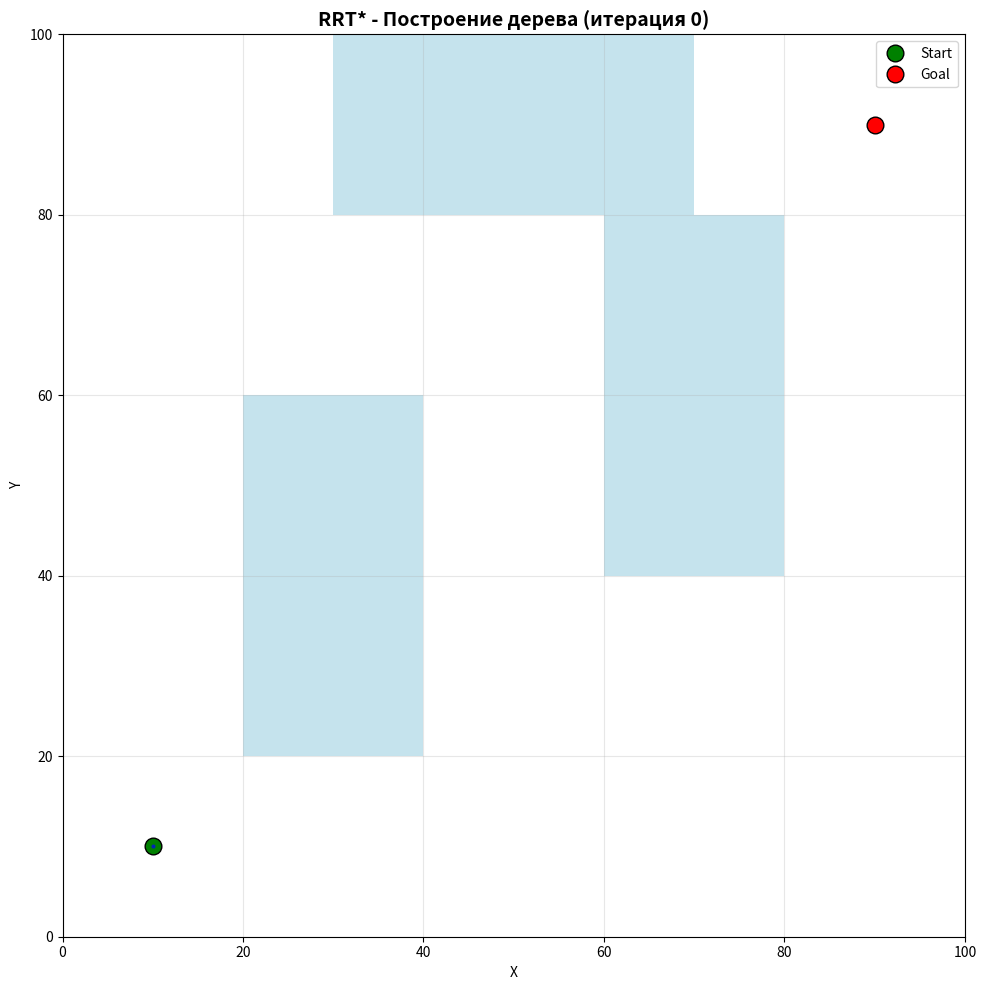
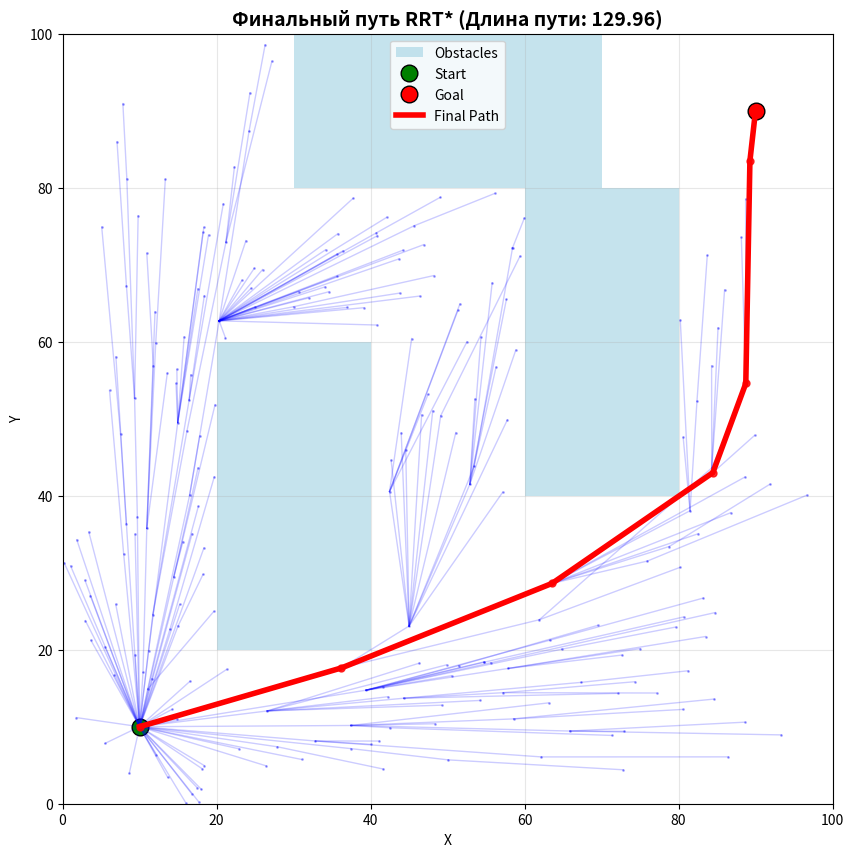

The script that saved these images, in order:
import numpy as np
import matplotlib.pyplot as plt
import matplotlib.animation as animation
import random
import math
from typing import List, Tuple, Optional


class Vertex:
    def __init__(self, x, y):
        self.x = x
        self.y = y
        self.cost = 0.0  # стоимость пути от старта
        self.parent = None


class RRTStar:
    def __init__(self, start, goal, obstacles, area_bounds, max_iter=1000, step_size=5, neighbor_radius=15):
        self.start = Vertex(start[0], start[1])
        self.goal = Vertex(goal[0], goal[1])
        self.obstacles = obstacles  # список прямоугольников [(x1,y1,x2,y2)]
        self.area_bounds = area_bounds  # (x_min, y_min, x_max, y_max)
        self.max_iter = max_iter
        self.step_size = step_size
        self.neighbor_radius = neighbor_radius
        self.vertices = [self.start]
        self.goal_reached = False
        self.goal_vertex = None
        self.iteration_history = []  # Для хранения истории итераций для анимации

    def plan(self):
        """Основной цикл планирования RRT*"""
        for iteration in range(self.max_iter):
            # Сохраняем текущее состояние для анимации
            self.iteration_history.append(self.vertices.copy())

            # Генерация случайной точки
            random_point = self.generate_random_point()

            # Поиск ближайшей вершины
            nearest_vertex = self.find_nearest_vertex(random_point)

            # Создание новой вершины
            new_vertex = self.steer(nearest_vertex, random_point)

            # Проверка столкновений
            if self.is_collision_free(nearest_vertex, new_vertex):
                # Поиск вершин в окрестности
                near_vertices = self.find_near_vertices(new_vertex)

                # Выбор оптимального родителя
                self.choose_parent(new_vertex, near_vertices)

                # Добавление новой вершины в дерево
                self.vertices.append(new_vertex)

                # Переподключение вершин
                self.rewire(new_vertex, near_vertices)

                # Проверка достижения цели
                if not self.goal_reached and self.is_goal_reached(new_vertex):
                    print(f"Цель достигнута на итерации {iteration}!")
                    self.goal_reached = True
                    self.goal_vertex = new_vertex

                    # Добавляем саму цель как финальную вершину
                    if self.is_collision_free(new_vertex, self.goal):
                        goal_vertex = Vertex(self.goal.x, self.goal.y)
                        goal_vertex.parent = new_vertex
                        goal_vertex.cost = new_vertex.cost + math.sqrt(
                            (goal_vertex.x - new_vertex.x) ** 2 + (goal_vertex.y - new_vertex.y) ** 2
                        )
                        self.vertices.append(goal_vertex)
                        self.goal_vertex = goal_vertex

                    # Сохраняем финальное состояние
                    self.iteration_history.append(self.vertices.copy())
                    return self.extract_path()

        # Сохраняем финальное состояние
        self.iteration_history.append(self.vertices.copy())
        print("Достигнуто максимальное количество итераций")
        if self.goal_reached:
            return self.extract_path()
        return None

    def generate_random_point(self):
        """Генерация случайной точки"""
        x_min, y_min, x_max, y_max = self.area_bounds
        if random.random() < 0.1:  # Уменьшил вероятность выбора цели для лучшего исследования
            return (self.goal.x, self.goal.y)
        x = random.uniform(x_min, x_max)
        y = random.uniform(y_min, y_max)
        return (x, y)

    def find_nearest_vertex(self, point):
        """Поиск ближайшей вершины к точке"""
        min_dist = float('inf')
        nearest_vertex = None

        for vertex in self.vertices:
            dist = math.sqrt((vertex.x - point[0]) ** 2 + (vertex.y - point[1]) ** 2)
            if dist < min_dist:
                min_dist = dist
                nearest_vertex = vertex

        return nearest_vertex

    def steer(self, from_vertex, to_point):
        """Создание новой вершины в направлении точки"""
        dx = to_point[0] - from_vertex.x
        dy = to_point[1] - from_vertex.y
        distance = math.sqrt(dx ** 2 + dy ** 2)

        if distance < 1e-6:
            return Vertex(from_vertex.x, from_vertex.y)

        dx /= distance
        dy /= distance

        actual_step = min(self.step_size, distance)

        new_x = from_vertex.x + dx * actual_step
        new_y = from_vertex.y + dy * actual_step

        x_min, y_min, x_max, y_max = self.area_bounds
        new_x = max(x_min, min(new_x, x_max))
        new_y = max(y_min, min(new_y, y_max))

        new_vertex = Vertex(new_x, new_y)
        return new_vertex

    def is_collision_free(self, vertex1, vertex2):
        """Проверка отсутствия столкновений между двумя вершинами"""
        # Сначала проверяем, не находятся ли вершины внутри препятствий
        for obs in self.obstacles:
            if self._point_in_obstacle(vertex1.x, vertex1.y, obs) or \
                    self._point_in_obstacle(vertex2.x, vertex2.y, obs):
                return False

        # Проверяем пересечение отрезка со всеми сторонами всех препятствий
        for obs in self.obstacles:
            if self._line_intersects_obstacle(vertex1, vertex2, obs):
                return False

        return True

    def _point_in_obstacle(self, x, y, obstacle):
        """Проверка, находится ли точка внутри препятствия"""
        x1, y1, x2, y2 = obstacle
        return x1 <= x <= x2 and y1 <= y <= y2

    def _line_intersects_obstacle(self, v1, v2, obstacle):
        """Проверка пересечения отрезка с прямоугольным препятствием"""
        x1, y1, x2, y2 = obstacle

        # Получаем 4 стороны прямоугольника
        sides = [
            ((x1, y1), (x2, y1)),  # нижняя
            ((x2, y1), (x2, y2)),  # правая
            ((x2, y2), (x1, y2)),  # верхняя
            ((x1, y2), (x1, y1))  # левая
        ]

        # Проверяем пересечение с каждой стороной
        for side_start, side_end in sides:
            if self._line_segments_intersect(
                    (v1.x, v1.y), (v2.x, v2.y),
                    side_start, side_end
            ):
                return True

        return False

    def _line_segments_intersect(self, a, b, c, d):
        """Проверка пересечения двух отрезков AB и CD"""

        def ccw(A, B, C):
            return (C[1] - A[1]) * (B[0] - A[0]) > (B[1] - A[1]) * (C[0] - A[0])

        return ccw(a, c, d) != ccw(b, c, d) and ccw(a, b, c) != ccw(a, b, d)

    def find_near_vertices(self, vertex):
        """Поиск вершин в окрестности новой вершины"""
        near_vertices = []
        radius = self.neighbor_radius

        # Динамическое изменение радиуса в зависимости от размера дерева
        if len(self.vertices) > 10:
            radius = min(self.neighbor_radius * 2,
                         self.neighbor_radius * math.log(len(self.vertices)) * 0.5)

        for v in self.vertices:
            dist = math.sqrt((v.x - vertex.x) ** 2 + (v.y - vertex.y) ** 2)
            if dist <= radius and v != vertex:
                near_vertices.append(v)

        return near_vertices

    def choose_parent(self, new_vertex, near_vertices):
        """Выбор оптимального родителя среди соседних вершин"""
        min_cost = float('inf')
        best_parent = None

        for vertex in near_vertices:
            # Проверяем, свободен ли путь
            if self.is_collision_free(vertex, new_vertex):
                # Вычисляем стоимость через эту вершину
                cost = vertex.cost + math.sqrt(
                    (new_vertex.x - vertex.x) ** 2 + (new_vertex.y - vertex.y) ** 2
                )

                if cost < min_cost:
                    min_cost = cost
                    best_parent = vertex

        # Устанавливаем родителя
        if best_parent is not None:
            new_vertex.parent = best_parent
            new_vertex.cost = min_cost
        else:
            # Если родитель не найден среди соседей, используем ближайшую вершину
            new_vertex.cost = math.sqrt(
                (new_vertex.x - self.start.x) ** 2 + (new_vertex.y - self.start.y) ** 2
            )

    def rewire(self, new_vertex, near_vertices):
        """Переподключение вершин для улучшения путей"""
        for vertex in near_vertices:
            # Пропускаем, если vertex является родителем new_vertex
            if new_vertex.parent and vertex == new_vertex.parent:
                continue

            # Проверяем, можно ли улучшить путь к vertex через new_vertex
            if self.is_collision_free(new_vertex, vertex):
                new_cost = new_vertex.cost + math.sqrt(
                    (vertex.x - new_vertex.x) ** 2 + (vertex.y - new_vertex.y) ** 2
                )

                if new_cost < vertex.cost:
                    vertex.parent = new_vertex
                    vertex.cost = new_cost

                    # Рекурсивно обновляем стоимость дочерних вершин
                    self._update_children_cost(vertex)

    def _update_children_cost(self, vertex):
        """Рекурсивное обновление стоимости дочерних вершин"""
        for v in self.vertices:
            if v.parent == vertex:
                v.cost = vertex.cost + math.sqrt(
                    (v.x - vertex.x) ** 2 + (v.y - vertex.y) ** 2
                )
                self._update_children_cost(v)

    def is_goal_reached(self, vertex):
        """Проверка достижения цели"""
        dist = math.sqrt((vertex.x - self.goal.x) ** 2 + (vertex.y - self.goal.y) ** 2)
        return dist <= self.step_size * 1.5

    def extract_path(self, goal_vertex=None):
        """Извлечение финального пути"""
        if goal_vertex is None:
            goal_vertex = self.goal_vertex

        if goal_vertex is None:
            return None

        path = []
        current = goal_vertex
        while current is not None:
            path.append((current.x, current.y))
            current = current.parent

        path.reverse()
        return path

    def calculate_path_length(self, path):
        """Вычисляет длину пути"""
        if path is None or len(path) < 2:
            return 0.0

        length = 0.0
        for i in range(len(path) - 1):
            x1, y1 = path[i]
            x2, y2 = path[i + 1]
            length += math.sqrt((x2 - x1) ** 2 + (y2 - y1) ** 2)
        return length

    def create_animation(self):
        """Создает анимацию процесса построения дерева"""
        fig, ax = plt.subplots(figsize=(12, 10))

        # Настройка графика
        ax.set_xlim(self.area_bounds[0], self.area_bounds[2])
        ax.set_ylim(self.area_bounds[1], self.area_bounds[3])
        ax.set_xlabel('X')
        ax.set_ylabel('Y')
        ax.grid(True, alpha=0.3)
        ax.set_aspect('equal')

        # Отображение препятствий
        for obs in self.obstacles:
            x1, y1, x2, y2 = obs
            ax.fill([x1, x2, x2, x1], [y1, y1, y2, y2], 'lightblue', alpha=0.7)

        # Начальная и конечная точки
        start_point, = ax.plot(self.start.x, self.start.y, 'go', markersize=12,
                               label='Start', markeredgecolor='black', linewidth=2)
        goal_point, = ax.plot(self.goal.x, self.goal.y, 'ro', markersize=12,
                              label='Goal', markeredgecolor='black', linewidth=2)

        # Элементы для анимации
        tree_lines = []
        vertex_points = []

        def animate(frame):
            # Очищаем предыдущие элементы
            for line in tree_lines:
                line.remove()
            for point in vertex_points:
                point.remove()
            tree_lines.clear()
            vertex_points.clear()

            # Получаем состояние на текущем кадре
            vertices = self.iteration_history[frame]

            # Рисуем только валидные соединения (без столкновений)
            for vertex in vertices:
                if vertex.parent:
                    # Проверяем, свободен ли путь перед отрисовкой
                    if self.is_collision_free(vertex.parent, vertex):
                        line, = ax.plot([vertex.parent.x, vertex.x], [vertex.parent.y, vertex.y],
                                        'blue', alpha=0.4, linewidth=1.5)
                        tree_lines.append(line)

                point, = ax.plot(vertex.x, vertex.y, 'bo', markersize=2, alpha=0.6)
                vertex_points.append(point)

            # Обновляем заголовок
            if self.goal_reached and frame == len(self.iteration_history) - 1:
                ax.set_title("RRT* - Дерево построено (цель достигнута)", fontsize=14, fontweight='bold')
            elif frame == len(self.iteration_history) - 1:
                ax.set_title("RRT* - Дерево построено (цель не достигнута)", fontsize=14, fontweight='bold')
            else:
                ax.set_title(f"RRT* - Построение дерева (итерация {frame})", fontsize=14, fontweight='bold')

            return tree_lines + vertex_points

        # Создаем анимацию с одним проходом
        anim = animation.FuncAnimation(
            fig, animate, frames=len(self.iteration_history),
            interval=100, blit=True, repeat=False
        )

        ax.legend()
        plt.tight_layout()
        plt.show()

        return anim

    def visualize_final_path(self, path=None, title="Финальный путь RRT*"):
        """Визуализация финального пути"""
        if path is None:
            path = self.extract_path()

        plt.figure(figsize=(12, 10))

        # Отображение препятствий
        for obs in self.obstacles:
            x1, y1, x2, y2 = obs
            plt.fill([x1, x2, x2, x1], [y1, y1, y2, y2], 'lightblue', alpha=0.7,
                     label='Obstacles' if obs == self.obstacles[0] else "")

        # Отображение начальной и конечной точек
        plt.plot(self.start.x, self.start.y, 'go', markersize=12, label='Start',
                 markeredgecolor='black', linewidth=2)
        plt.plot(self.goal.x, self.goal.y, 'ro', markersize=12, label='Goal',
                 markeredgecolor='black', linewidth=2)

        # Отображение только валидных соединений дерева
        for vertex in self.vertices:
            if vertex.parent and self.is_collision_free(vertex.parent, vertex):
                plt.plot([vertex.parent.x, vertex.x], [vertex.parent.y, vertex.y],
                         'blue', alpha=0.2, linewidth=1)

        # Отображение всех вершин дерева
        for vertex in self.vertices:
            plt.plot(vertex.x, vertex.y, 'bo', markersize=1, alpha=0.3)

        # Отображение пути
        if path and len(path) > 1:
            path_x = [p[0] for p in path]
            path_y = [p[1] for p in path]
            plt.plot(path_x, path_y, 'red', linewidth=4, label='Final Path')
            plt.plot(path_x, path_y, 'ro', markersize=5, alpha=0.8)

            path_length = self.calculate_path_length(path)
            title += f" (Длина пути: {path_length:.2f})"

        plt.xlim(self.area_bounds[0], self.area_bounds[2])
        plt.ylim(self.area_bounds[1], self.area_bounds[3])
        plt.title(title, fontsize=14, fontweight='bold')
        plt.xlabel('X')
        plt.ylabel('Y')
        plt.legend()
        plt.grid(True, alpha=0.3)
        plt.gca().set_aspect('equal')
        plt.show()


def main():
    """Основная функция для демонстрации RRT*"""
    # Определение препятствий
    obstacles = [
        (20, 20, 40, 60),
        (60, 40, 80, 80),
        (30, 80, 70, 100)
    ]

    # Параметры алгоритма
    start = (10, 10)
    goal = (90, 90)
    area_bounds = (0, 0, 100, 100)

    # Создание и запуск планировщика RRT*
    rrt_star = RRTStar(start, goal, obstacles, area_bounds, max_iter=1000, step_size=5, neighbor_radius=15)

    import time
    start_time = time.time()
    path = rrt_star.plan()
    end_time = time.time()

    execution_time = end_time - start_time

    # Финальная визуализация
    if path:
        path_length = rrt_star.calculate_path_length(path)
        print(f"Найден путь длиной {len(path)} точек")
        print(f"Длина пути: {path_length:.2f} единиц")
        print(f"Время выполнения: {execution_time:.2f} секунд")
        print(f"Количество вершин в дереве: {len(rrt_star.vertices)}")

        # Показываем анимацию построения дерева
        print("Запуск анимации построения дерева...")
        rrt_star.create_animation()

        # Показываем отдельную картинку с финальным путем
        print("Показ финального пути...")
        rrt_star.visualize_final_path(path)

    else:
        print("Путь не найден")
        print(f"Время выполнения: {execution_time:.2f} секунд")
        print(f"Количество вершин в дереве: {len(rrt_star.vertices)}")
        # Показываем анимацию построения дерева
        print("Запуск анимации построения дерева...")
        rrt_star.create_animation()


if __name__ == "__main__":
    main()
